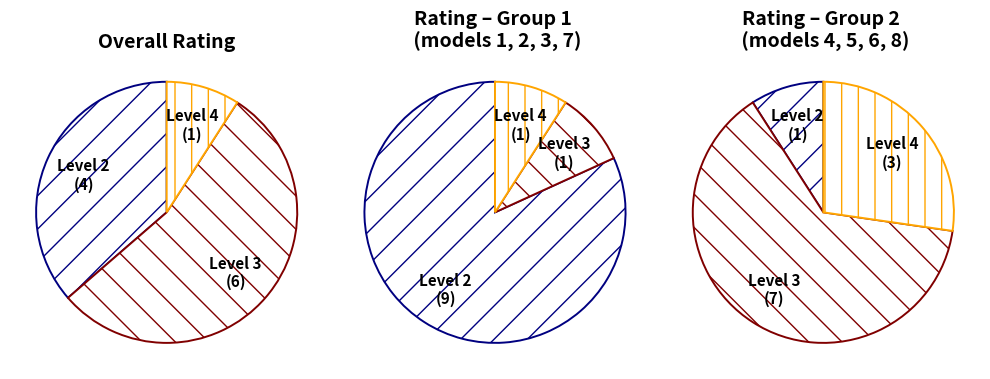

Write the Python code that produced this figure. (Note: this script raises an exception after producing the figure.)

import pandas as pd
import matplotlib.pyplot as plt
import matplotlib.patches as mpatches
import numpy as np

# Input data: [participant, overall rating, group1 rating, group2 rating]
ratings = [
    [1, 2, 2, 3],
    [2, 2, 2, 2],
    [3, 3, 2, 3],
    [4, 3, 2, 4],
    [5, 2, 3, 3],
    [6, 3, 2, 3],
    [7, 2, 2, 3],
    [8, 3, 2, 4],
    [9, 3, 2, 3],
    [10, 4, 4, 4],
    [11, 3, 2, 3]
]

# Create DataFrame
df_ratings = pd.DataFrame(ratings, columns=["ID", "Overall", "Group 1", "Group 2"])

# Count rating frequencies
overall_counts = df_ratings["Overall"].value_counts().sort_index()
group1_counts = df_ratings["Group 1"].value_counts().sort_index()
group2_counts = df_ratings["Group 2"].value_counts().sort_index()

# Hatching patterns and edge color mapping
hatches = ['/', '\\', '|', '-', '+', 'x', 'o', 'O', '.', '*']
rating_edge_colors = {
    2: "navy",
    3: "maroon",
    4: "orange"
}

# Plotting function
def plot_hatched_pies(ax, data, title, edge_color_map):
    total = sum(data)
    start_angle = 90
    radius = 1
    for i, (label, count) in enumerate(data.items()):
        angle = 360 * count / total
        theta = (start_angle + angle / 2) * (np.pi / 180)

        wedge = mpatches.Wedge(
            center=(0, 0), r=radius, theta1=start_angle, theta2=start_angle + angle,
            facecolor='white', hatch=hatches[i % len(hatches)],
            edgecolor=edge_color_map.get(label, "black"), linewidth=1.4
        )
        ax.add_patch(wedge)

        x = 0.7 * radius * np.cos(theta)
        y = 0.7 * radius * np.sin(theta)
        ax.text(x, y, f"Level {label}\n({count})", ha='center', va='center', fontsize=11, weight='bold')

        start_angle += angle

    ax.set_xlim(-1.2, 1.2)
    ax.set_ylim(-1.2, 1.2)
    ax.set_aspect('equal')
    ax.set_title(title, fontsize=14, weight='bold')
    ax.axis('off')

# Create figure
fig, axes = plt.subplots(1, 3, figsize=(10, 6))
plot_hatched_pies(axes[0], overall_counts, "Overall Rating", rating_edge_colors)
plot_hatched_pies(axes[1], group1_counts, "Rating – Group 1 \n (models 1, 2, 3, 7)", rating_edge_colors)
plot_hatched_pies(axes[2], group2_counts, "Rating – Group 2 \n (models 4, 5, 6, 8)", rating_edge_colors)

plt.tight_layout()
plt.show()

import os

def get_script_directory():
    return os.path.dirname(os.path.abspath(__file__))

# Save the figure
output_path = get_script_directory() + "/survey_rating_dist.png"
fig.savefig(output_path, dpi=300)
